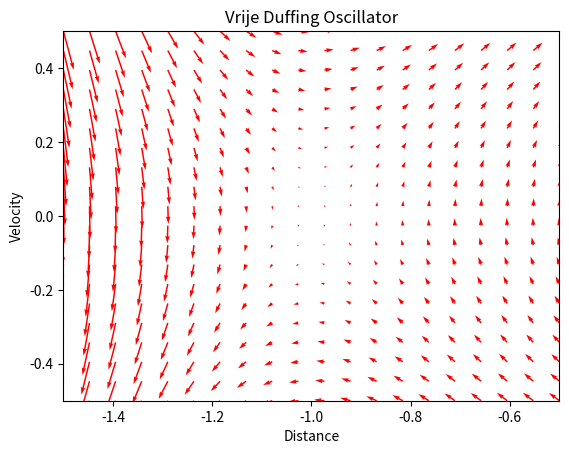

The matplotlib source for this figure: (Note: this script raises an exception after producing the figure.)
import numpy as np
import matplotlib.pyplot as plt
from scipy.integrate import odeint
from time import sleep


def duffing(coor, t, delta=0, m=1, k=1, beta=1, force=0, omega=1):
    x, y = coor
    dx = y
    dy = (-delta/m)*y - (k/m)*x - (beta/m)*(x**3) + (force/m)*np.cos(omega*t)
    return [dx, dy]


def plot_phase_diagram(func, x_vals, y_vals, plot_title, xlabel, ylabel, file_name, delta=0, m=1, k=1, beta=1, force=0, omega=1):
    plt.figure()
    plt.clf()
    plt.axis([x_vals[0], x_vals[-1], y_vals[0], y_vals[-1]])
    plt.title(plot_title)
    plt.xlabel(xlabel)
    plt.ylabel(ylabel)

    X, Y = np.meshgrid(x_vals, y_vals)

    t = 0

    u, v = np.zeros(X.shape), np.zeros(Y.shape)

    NI, NJ = X.shape

    for i in range(NI):
        for j in range(NJ):
            x = X[i, j]
            y = Y[i, j]
            yprime = func([x, y], t, delta, m, k, beta, force, omega)
            u[i, j] = yprime[0]
            v[i, j] = yprime[1]

    plt.quiver(X, Y, u, v, color='r')

    plt.xlim([x_vals[0], x_vals[-1]])
    plt.ylim([y_vals[0], y_vals[-1]])
    plt.savefig('images/' + file_name + '.png')

    for y20 in [-1.1, -0.9, -0.2, 0.2, 0.9, 1.1]:
        tspan = np.linspace(0, 25, 100)
        y0 = [y20, 0.0]
        ys = odeint(func, y0, tspan, args=(delta, m, k, beta, force, omega))
        plt.plot(ys[:, 0], ys[:, 1], 'b-')  # path
        plt.plot([ys[0, 0]], [ys[0, 1]], 'o')  # start
        plt.plot([ys[-1, 0]], [ys[-1, 1]], 's')  # end

    plt.savefig('images/' + file_name + '-lines.png')
    sleep(0.1)


if __name__ == "__main__":
    plot_title = "Vrije Duffing Oscillator"
    xlabel = "Distance"
    ylabel = "Velocity"

    ### DELTA == 0
    # NEGATIVE BETA
    x_vals = np.linspace(-1.5, -0.5, 20)
    y_vals = np.linspace(-0.5, 0.5, 20)

    plot_phase_diagram(duffing, x_vals, y_vals, plot_title, xlabel, ylabel, "ongedempt_beta_neg_0", beta=-1)

    x_vals = np.linspace(-0.5, 0.5, 20)
    plot_phase_diagram(duffing, x_vals, y_vals, plot_title, xlabel, ylabel, "ongedempt_beta_neg_1", beta=-1)

    x_vals = np.linspace(0.5, 1.5, 20)
    plot_phase_diagram(duffing, x_vals, y_vals, plot_title, xlabel, ylabel, "ongedempt_beta_neg_2", beta=-1)

    # POSITIVE BETA
    x_vals = np.linspace(-0.5, 0.5, 20)
    plot_phase_diagram(duffing, x_vals, y_vals, plot_title, xlabel, ylabel, "ongedempt_beta_pos")

    ### DELTA != 0
    # NEGATIVE BETA
    x_vals = np.linspace(-1.5, -0.5, 20)
    plot_phase_diagram(duffing, x_vals, y_vals, plot_title, xlabel, ylabel, "gedempt_beta_neg_0", delta=1, beta=-1)

    x_vals = np.linspace(-0.5, 0.5, 20)
    plot_phase_diagram(duffing, x_vals, y_vals, plot_title, xlabel, ylabel, "gedempt_beta_neg_1", delta=1, beta=-1)

    x_vals = np.linspace(0.5, 1.5, 20)
    plot_phase_diagram(duffing, x_vals, y_vals, plot_title, xlabel, ylabel, "gedempt_beta_neg_2", delta=1, beta=-1)

    # POSITIVE BETA
    x_vals = np.linspace(-0.5, 0.5, 20)
    plot_phase_diagram(duffing, x_vals, y_vals, plot_title, xlabel, ylabel, "gedempt_beta_pos", delta=1)
